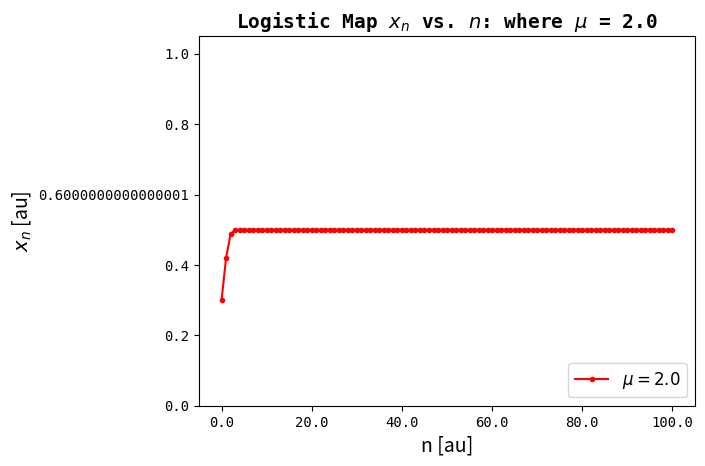
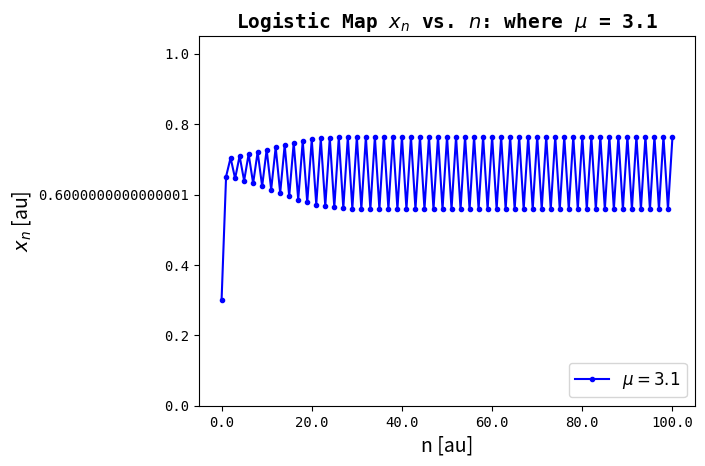
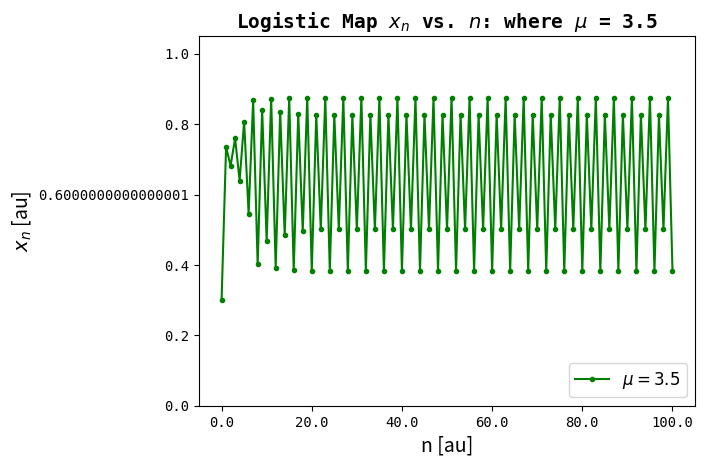
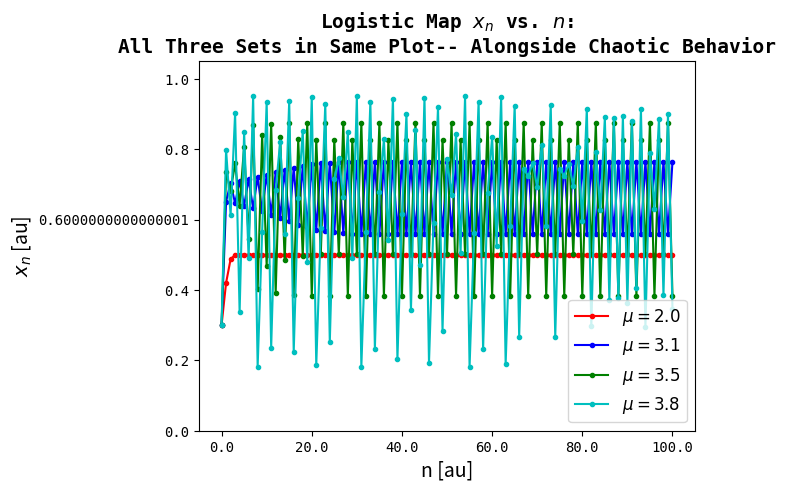
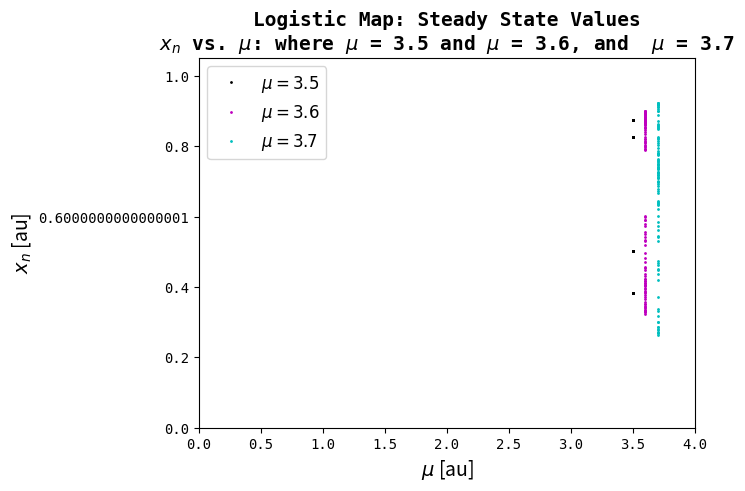
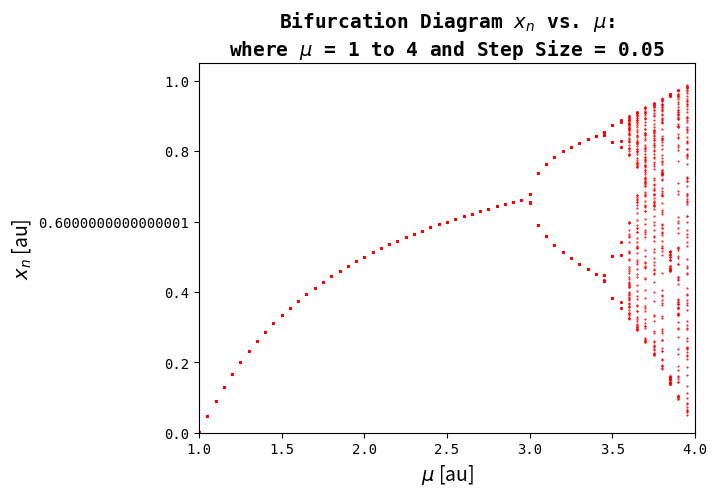
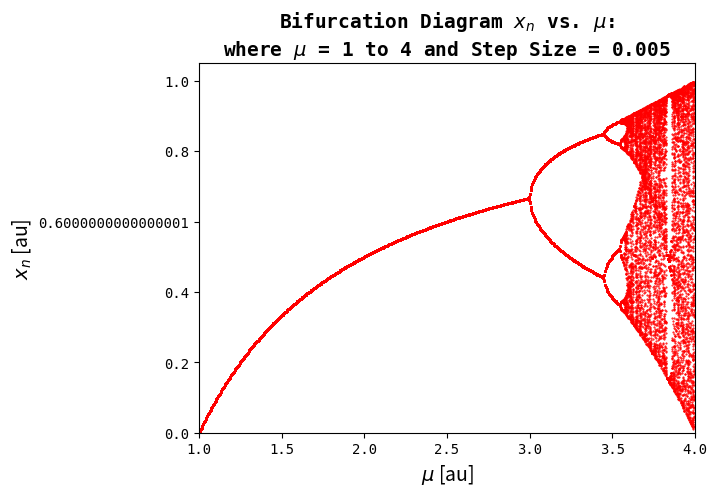

Write Python code to recreate these figures, in order.
# -*- coding: utf-8 -*-
"""
Created on Sat Oct 22 11:43:57 2016

[redacted]
"""

#%%
import numpy as np
import matplotlib.pyplot as plt
#%%

def logistic_map(x_0,n_0, n_f, mu): 
    """
    General behavior of a logistic map. 
    
    Used for visualizing x_n vs. n for a certain value of mu, 
    in range n_0 to n_f, and starting with x0
    
    Model is defined by relation-- x_(n+1) = mu*x_n*(1-x_n)
    """
    
    # total time with with n_f-n_0 generations (i.e steps)
    n_array = np.linspace(n_0, n_f, int(n_f-n_0)+1)         
    
    x_array = np.zeros(n_array.size) #zero array
    x_array[0]= x_0  # initial x
    
    for i in range(0, int(n_f-n_0)):
        x_array[i+1] = mu * x_array[i] * (1.0 - x_array[i])
        
    return n_array, x_array  #gathering data that is needed  


#%%
def iteration(x_0,n_0, n_f, mu): 
    """
    Fill an array with an iteration of steady state (n>>1) x_n values
    as a function of mu at a specified mu value. The individual iterations 
    are represented by vertical slices. 
    
    Used for visualzing x_n vs. mu for a 
    certain value of mu, in range n_0 to n_f, and starting with x0   
    
    This function is called by the bifurcation_diagram to iterate  
    
    Model is defined by relation x_(n+1) = mu*x_n*(1-x_n)
    
    """
    # total time with with n_f-n_0 generations (i.e steps)
    n_array = np.linspace(n_0, n_f, int(n_f-n_0)+1)          
    
    x_array = np.zeros(n_array.size) #zero array
    x_array[0]= x_0  # initial x
    
    mu_array= np.zeros(n_array.size) #zero array 
    mu_array= mu_array+mu #all elements in mu_array set to value of mu
    
    
    for i in range(0, int(n_f-n_0)):
        x_array[i+1] = mu * x_array[i] * (1.0 - x_array[i])
        
    return mu_array, x_array #gathering data that is needed     


#%%
def bifurcation_diagram(x_0,n_0,n_f,step_size): 
    """
    Plot the iterated logistic map for all the mu values from 1..4
    with an iteration range of n_0 to n_f and step value of step_size 
    """
    
    for i in np.arange(1,4,step_size):
        
        # get the array of iterations from iteration function
        mu_array, x_array = iteration(x_0=x_0,n_0=n_0, n_f=n_f,mu=i)      
        
        # decrease size of points for creating the plot
        plt.plot(mu_array[300:-1],x_array[300:-1],'r.',markersize=1) 

#%%
                    # Paremeters 
n_array1, x_array1 = logistic_map(0.3,0, 100, 2.0)
n_array2, x_array2 = logistic_map(0.3,0, 100, 3.1)
n_array3, x_array3 = logistic_map(0.3,0, 100, 3.5)
n_array3_8, x_array3_8 = logistic_map(x_0=0.3,n_0=0, n_f=100, mu=3.8)
#%%
                    # Paremeters 
mu_array1, x_array4 = iteration(x_0=0.3,n_0=0, n_f=400, mu=3.5) 
mu_array2, x_array5 = iteration(x_0=0.3,n_0=0, n_f=400, mu=3.6) 
mu_array3, x_array6 = iteration(x_0=0.3,n_0=0, n_f=400, mu=3.7) 

#%%

#Visualizations  

#%%%
#Part 1, x_n vs. n: when mu = 2.0

plt.figure()

plt.plot(n_array1, x_array1,"r.-")
ax = plt.gca()

ax.set_title('Logistic Map $x_{n}$ vs. $n$: where $\mu$ = 2.0',\
family='monospace',size=14, weight='bold')

ax.set_xlabel('n [au]',fontsize =14)
ax.set_ylabel('$x_{n}$ [au]',fontsize =14)

ax.set_ylim(bottom=0, top=1.05)

ax.set_xticklabels(ax.get_xticks(), family='monospace', fontsize=10)
ax.set_yticklabels(ax.get_yticks(), family='monospace', fontsize=10)

ax.legend(("$\mu = 2.0$",),fontsize=12, loc= 4)

plt.show()
#%%

#Part 1, x_n vs. n: when mu = 3.1
plt.figure()


plt.plot(n_array2, x_array2,"b.-")
ax = plt.gca()

ax.set_title('Logistic Map $x_{n}$ vs. $n$: where $\mu$ = 3.1',\
family='monospace',size=14, weight='bold')

ax.set_xlabel('n [au]',fontsize =14)
ax.set_ylabel('$x_{n}$ [au]',fontsize =14)

ax.set_ylim(bottom=0, top=1.05)

ax.set_xticklabels(ax.get_xticks(), family='monospace', fontsize=10)
ax.set_yticklabels(ax.get_yticks(), family='monospace', fontsize=10)

ax.legend(("$\mu = 3.1$",),fontsize=12, loc= 4)

plt.show()

#%%

#Part 1, x_n vs. n: when mu = 3.5

plt.figure()


plt.plot(n_array3, x_array3,"g.-")
ax = plt.gca()

ax.set_title('Logistic Map $x_{n}$ vs. $n$: where $\mu$ = 3.5',\
family='monospace',size=14, weight='bold')

ax.set_xlabel('n [au]',fontsize =14)
ax.set_ylabel('$x_{n}$ [au]',fontsize =14)

ax.set_ylim(bottom=0, top=1.05)

ax.set_xticklabels(ax.get_xticks(), family='monospace', fontsize=10)
ax.set_yticklabels(ax.get_yticks(), family='monospace', fontsize=10)

ax.legend(("$\mu = 3.5$",),fontsize=12, loc= 4)

plt.show()

#%%

#Part 1, x_n vs. n: when mu = 2.0, 3.1, 3.5, and 3.8 in same plot
plt.figure()

plt.plot(n_array1, x_array1,"r.-",n_array2,\
         x_array2,"b.-",n_array3, x_array3,"g.-",n_array3_8, x_array3_8,"c.-")
ax = plt.gca()

ax.set_title("Logistic Map $x_{n}$ vs. $n$:\n\
All Three Sets in Same Plot-- Alongside Chaotic Behavior",\
family='monospace',size=14, weight='bold')

ax.set_xlabel('n [au]',fontsize =14)
ax.set_ylabel('$x_{n}$ [au]',fontsize =14)

ax.set_ylim(bottom=0, top=1.05)

ax.set_xticklabels(ax.get_xticks(), family='monospace', fontsize=10)
ax.set_yticklabels(ax.get_yticks(), family='monospace', fontsize=10)

ax.legend(("$\mu = 2.0$","$\mu = 3.1$","$\mu = 3.5$","$\mu = 3.8$",),\
fontsize=12, loc= 4)

plt.show()

#%%

#Part 2,  plotting steady state vaules to obtain 
#bifurcation diagram: 
#visualzing x_n vs. mu when mu = 3.5, 3.6, and 3.7

plt.figure()

plt.plot(mu_array1[300:-1], x_array4[300:-1],'k.', markersize=2)
plt.plot(mu_array2[300:-1], x_array5[300:-1],'m.', markersize=2)
plt.plot(mu_array3[300:-1], x_array6[300:-1],'c.', markersize=2)
ax = plt.gca()

ax.set_title("Logistic Map: Steady State Values\n$x_{n}$ vs. $\mu$: where \
$\mu$ = 3.5 and $\mu$ = 3.6, and  $\mu$ = 3.7",\
family='monospace',size=14, weight='bold')

ax.set_xlabel('$\mu$ [au]',fontsize =14)
ax.set_ylabel('$x_{n}$ [au]',fontsize =14)

ax.set_ylim(bottom=0, top=1.05)
ax.set_xlim(left=0, right=4.00)

ax.set_xticklabels(ax.get_xticks(), family='monospace', fontsize=10)
ax.set_yticklabels(ax.get_yticks(), family='monospace', fontsize=10)

ax.legend(("$\mu = 3.5$","$\mu = 3.6$","$\mu = 3.7$",),fontsize=12, loc= 2)

plt.show()

#%%

#Part 3, extending the plot to cover
# mu = 1....4 with step size of 0.0005
plt.figure()

ax = plt.gca()

ax.set_title("Bifurcation Diagram $x_{n}$ vs. $\mu$:\n\
where $\mu$ = 1 to 4 and Step Size = 0.05",\
family='monospace',size=14, weight='bold')

ax.set_xlabel('$\mu$ [au]',fontsize =14)
ax.set_ylabel('$x_{n}$ [au]',fontsize =14)

ax.set_ylim(bottom=0, top=1.05)
ax.set_xlim(left=1.0, right=4.00)

ax.set_xticklabels(ax.get_xticks(), family='monospace', fontsize=10)
ax.set_yticklabels(ax.get_yticks(), family='monospace', fontsize=10)

bifurcation_diagram(x_0=0.6,n_0=0, n_f=400,step_size=0.05) 

plt.show()

#%%

#Part 3, extending the plot to cover
# mu = 1....4 with step size of 0.005
plt.figure()

ax = plt.gca()

ax.set_title("Bifurcation Diagram $x_{n}$ vs. $\mu$:\n\
where $\mu$ = 1 to 4 and Step Size = 0.005",\
family='monospace',size=14, weight='bold')

ax.set_xlabel('$\mu$ [au]',fontsize =14)
ax.set_ylabel('$x_{n}$ [au]',fontsize =14)

ax.set_ylim(bottom=0, top=1.05)
ax.set_xlim(left=1.0, right=4.00)

ax.set_xticklabels(ax.get_xticks(), family='monospace', fontsize=10)
ax.set_yticklabels(ax.get_yticks(), family='monospace', fontsize=10)

bifurcation_diagram(x_0=0.6,n_0=0, n_f=400,step_size=0.005) 

plt.show()
